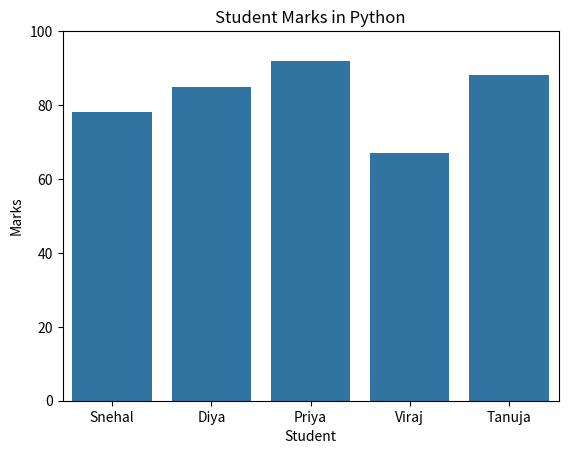

The script that saved this image:

import seaborn as sns
import matplotlib.pyplot as plt

students = ["Snehal", "Diya", "Priya", "Viraj", "Tanuja"]
marks = [78, 85, 92, 67, 88]

sns.barplot(x=students, y=marks)

plt.title("Student Marks in Python")
plt.xlabel("Student")
plt.ylabel("Marks")
plt.ylim(0, 100)

plt.show()
